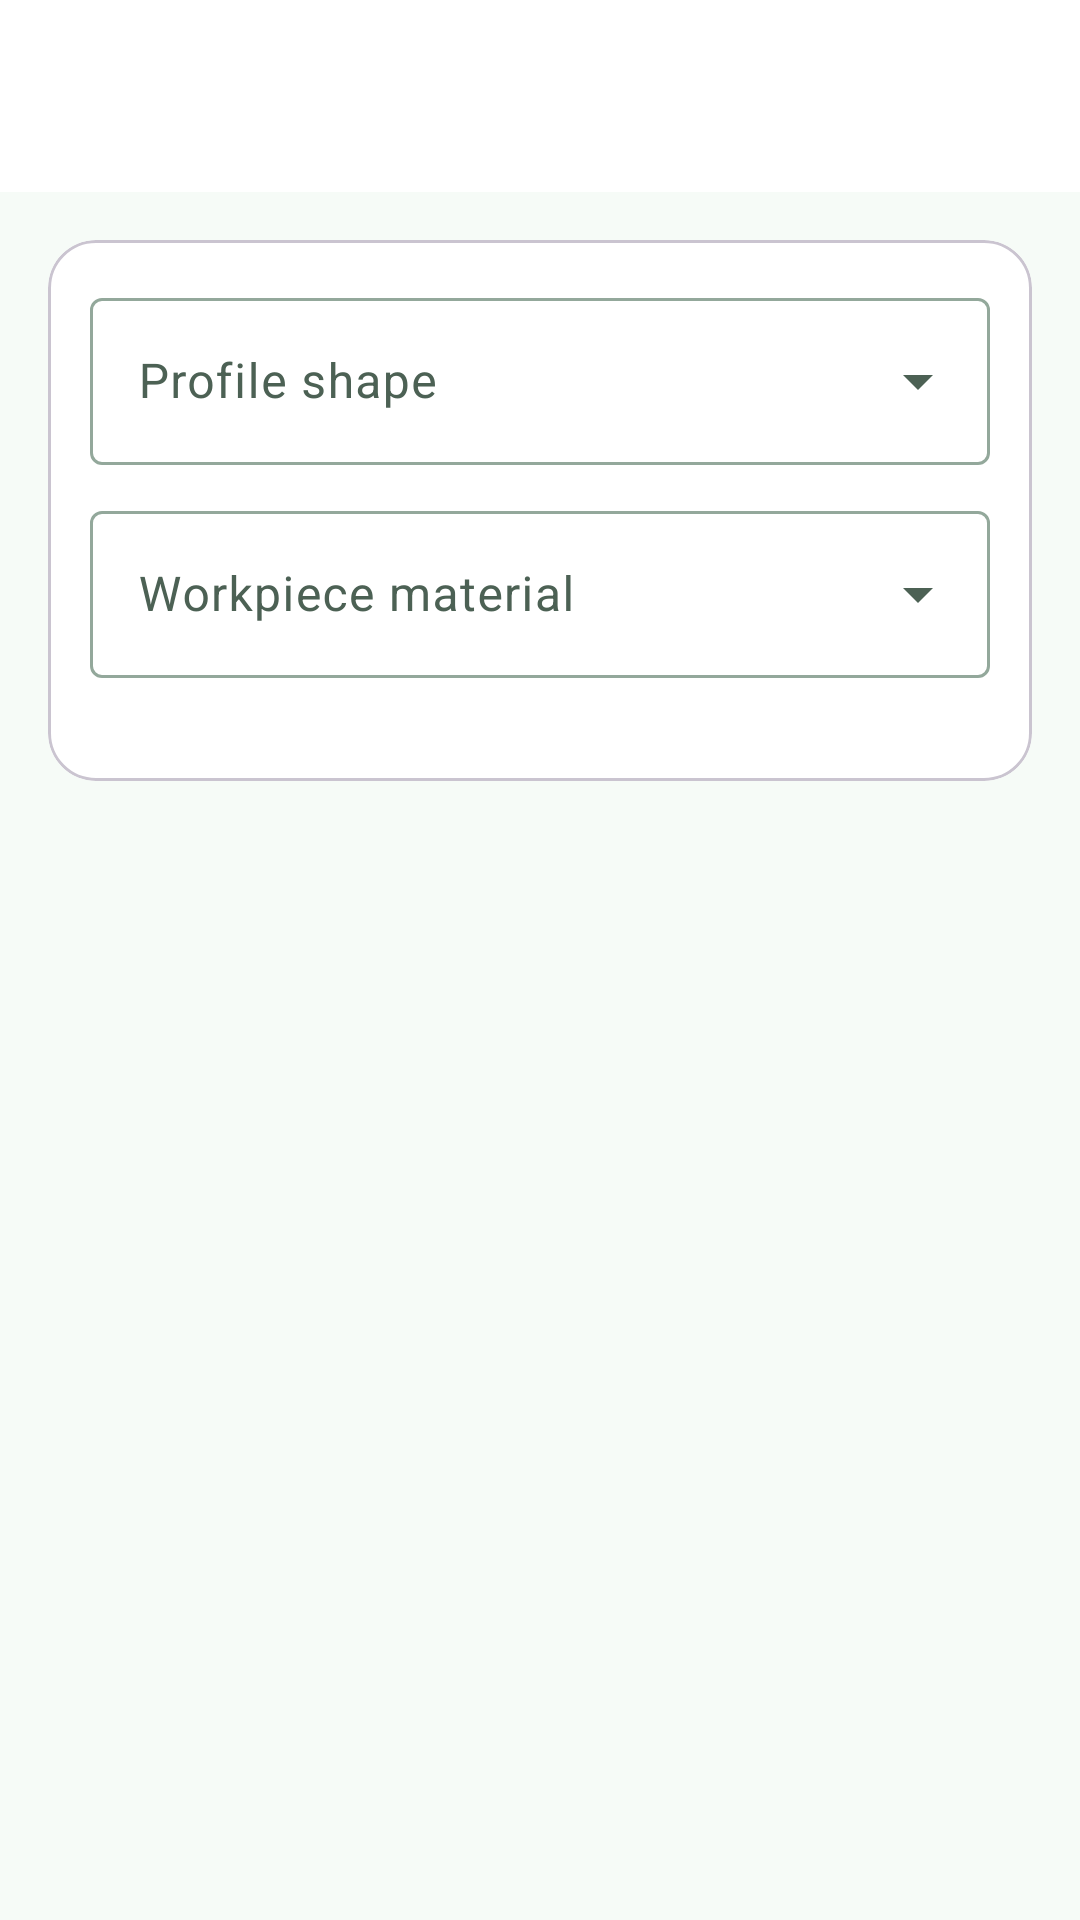

Here is an Android app screen rendered from its layout file. Give the layout XML and the strings, colors and styles it references.
<!-- AndroidManifest.xml: application theme Theme.MachinistAssistant -->
<!-- res/layout/activity_weight.xml -->
<?xml version="1.0" encoding="utf-8"?>
<LinearLayout xmlns:android="http://schemas.android.com/apk/res/android"
    xmlns:app="http://schemas.android.com/apk/res-auto"
    android:layout_width="match_parent"
    android:layout_height="match_parent"
    android:orientation="vertical">

    <include
        android:id="@+id/toolbar_include"
        layout="@layout/toolbar" />

    <ScrollView
        android:layout_width="match_parent"
        android:layout_height="0dp"
        android:layout_weight="1"
        android:fillViewport="true">

        <LinearLayout
            android:layout_width="match_parent"
            android:layout_height="wrap_content"
            android:orientation="vertical"
            android:padding="16dp">

            <com.google.android.material.card.MaterialCardView
                style="@style/Widget.Material3.CardView.Outlined"
                android:layout_width="match_parent"
                android:layout_height="wrap_content"
                app:cardCornerRadius="16dp">

                <LinearLayout
                    android:layout_width="match_parent"
                    android:layout_height="wrap_content"
                    android:orientation="vertical"
                    android:padding="14dp">

                    <com.google.android.material.textfield.TextInputLayout
                        android:id="@+id/tilShape"
                        style="@style/Widget.Material3.TextInputLayout.OutlinedBox.ExposedDropdownMenu"
                        android:layout_width="match_parent"
                        android:layout_height="wrap_content"
                        android:hint="@string/shape">

                        <com.google.android.material.textfield.MaterialAutoCompleteTextView
                            android:id="@+id/actvShape"
                            android:layout_width="match_parent"
                            android:layout_height="wrap_content"
                            android:inputType="none" />
                    </com.google.android.material.textfield.TextInputLayout>

                    <com.google.android.material.textfield.TextInputLayout
                        android:id="@+id/tilMaterial"
                        style="@style/Widget.Material3.TextInputLayout.OutlinedBox.ExposedDropdownMenu"
                        android:layout_width="match_parent"
                        android:layout_height="wrap_content"
                        android:layout_marginTop="10dp"
                        android:hint="@string/material">

                        <com.google.android.material.textfield.MaterialAutoCompleteTextView
                            android:id="@+id/actvMaterial"
                            android:layout_width="match_parent"
                            android:layout_height="wrap_content"
                            android:inputType="none" />
                    </com.google.android.material.textfield.TextInputLayout>

                    <TextView
                        android:id="@+id/tvDensity"
                        android:layout_width="wrap_content"
                        android:layout_height="wrap_content"
                        android:layout_marginTop="4dp"
                        android:textColor="?attr/colorPrimary"
                        android:textSize="12sp" />

                    <LinearLayout
                        android:id="@+id/paramsContainer"
                        android:layout_width="match_parent"
                        android:layout_height="wrap_content"
                        android:orientation="vertical" />
                </LinearLayout>
            </com.google.android.material.card.MaterialCardView>

            <com.google.android.material.card.MaterialCardView
                android:id="@+id/cardResult"
                style="@style/Widget.Material3.CardView.Filled"
                android:layout_width="match_parent"
                android:layout_height="wrap_content"
                android:layout_marginTop="16dp"
                android:visibility="gone"
                app:cardBackgroundColor="?attr/colorSurfaceVariant"
                app:cardCornerRadius="16dp">

                <LinearLayout
                    android:layout_width="match_parent"
                    android:layout_height="wrap_content"
                    android:gravity="center"
                    android:orientation="vertical"
                    android:padding="18dp">

                    <TextView
                        android:layout_width="wrap_content"
                        android:layout_height="wrap_content"
                        android:text="@string/res_mass_kg"
                        android:textColor="?attr/colorOnSurfaceVariant"
                        android:textSize="14sp" />

                    <TextView
                        android:id="@+id/tvMassKg"
                        android:layout_width="wrap_content"
                        android:layout_height="wrap_content"
                        android:textColor="?attr/colorPrimary"
                        android:textSize="40sp"
                        android:textStyle="bold" />

                    <LinearLayout
                        android:layout_width="match_parent"
                        android:layout_height="wrap_content"
                        android:layout_marginTop="10dp"
                        android:orientation="horizontal">

                        <TextView
                            android:layout_width="0dp"
                            android:layout_height="wrap_content"
                            android:layout_weight="1"
                            android:text="@string/res_volume"
                            android:textColor="?attr/colorOnSurfaceVariant"
                            android:textSize="13sp" />

                        <TextView
                            android:id="@+id/tvVolume"
                            android:layout_width="wrap_content"
                            android:layout_height="wrap_content"
                            android:textColor="?attr/colorOnSurface"
                            android:textSize="14sp"
                            android:textStyle="bold" />
                    </LinearLayout>

                    <LinearLayout
                        android:layout_width="match_parent"
                        android:layout_height="wrap_content"
                        android:layout_marginTop="6dp"
                        android:orientation="horizontal">

                        <TextView
                            android:layout_width="0dp"
                            android:layout_height="wrap_content"
                            android:layout_weight="1"
                            android:text="@string/res_mass_g"
                            android:textColor="?attr/colorOnSurfaceVariant"
                            android:textSize="13sp" />

                        <TextView
                            android:id="@+id/tvMassG"
                            android:layout_width="wrap_content"
                            android:layout_height="wrap_content"
                            android:textColor="?attr/colorOnSurface"
                            android:textSize="14sp"
                            android:textStyle="bold" />
                    </LinearLayout>
                </LinearLayout>
            </com.google.android.material.card.MaterialCardView>
        </LinearLayout>
    </ScrollView>
</LinearLayout>
<!-- res/layout/toolbar.xml (included above) -->
<?xml version="1.0" encoding="utf-8"?>
<com.google.android.material.appbar.MaterialToolbar xmlns:android="http://schemas.android.com/apk/res/android"
    xmlns:app="http://schemas.android.com/apk/res-auto"
    android:id="@+id/toolbar"
    android:layout_width="match_parent"
    android:layout_height="?attr/actionBarSize"
    android:background="?attr/colorSurface"
    app:titleTextColor="?attr/colorOnSurface" />
<!-- resources referenced by this layout -->
<resources>
  <string name="material">Workpiece material</string>
  <string name="res_mass_g">Mass (g)</string>
  <string name="res_mass_kg">Mass (kg)</string>
  <string name="res_volume">Volume (cm³)</string>
  <string name="shape">Profile shape</string>
  <style name="Theme.MachinistAssistant" parent="Theme.Material3.DayNight.NoActionBar">
          <item name="colorPrimary">@color/primary</item>
          <item name="colorOnPrimary">@color/on_primary</item>
          <item name="colorPrimaryContainer">@color/primary_container</item>
          <item name="colorOnPrimaryContainer">@color/on_primary_container</item>
          <item name="colorSecondary">@color/secondary</item>
          <item name="colorSurface">@color/surface</item>
          <item name="colorOnSurface">@color/on_surface</item>
          <item name="colorSurfaceVariant">@color/surface_variant</item>
          <item name="colorOnSurfaceVariant">@color/on_surface_variant</item>
          <item name="colorOutline">@color/outline</item>
          <item name="android:colorBackground">@color/background</item>
          <item name="android:statusBarColor">@color/background</item>
          <item name="android:navigationBarColor">@color/background</item>
          <item name="android:windowLightStatusBar">true</item>
      </style>
  <color name="primary">#0FA469</color>
  <color name="on_primary">#FFFFFF</color>
  <color name="primary_container">#D6F5E4</color>
  <color name="on_primary_container">#043620</color>
  <color name="secondary">#3D9B72</color>
  <color name="surface">#FFFFFF</color>
  <color name="on_surface">#1B2B22</color>
  <color name="surface_variant">#ECF6F0</color>
  <color name="on_surface_variant">#4C6154</color>
  <color name="outline">#93A89B</color>
  <color name="background">#F6FBF7</color>
</resources>
